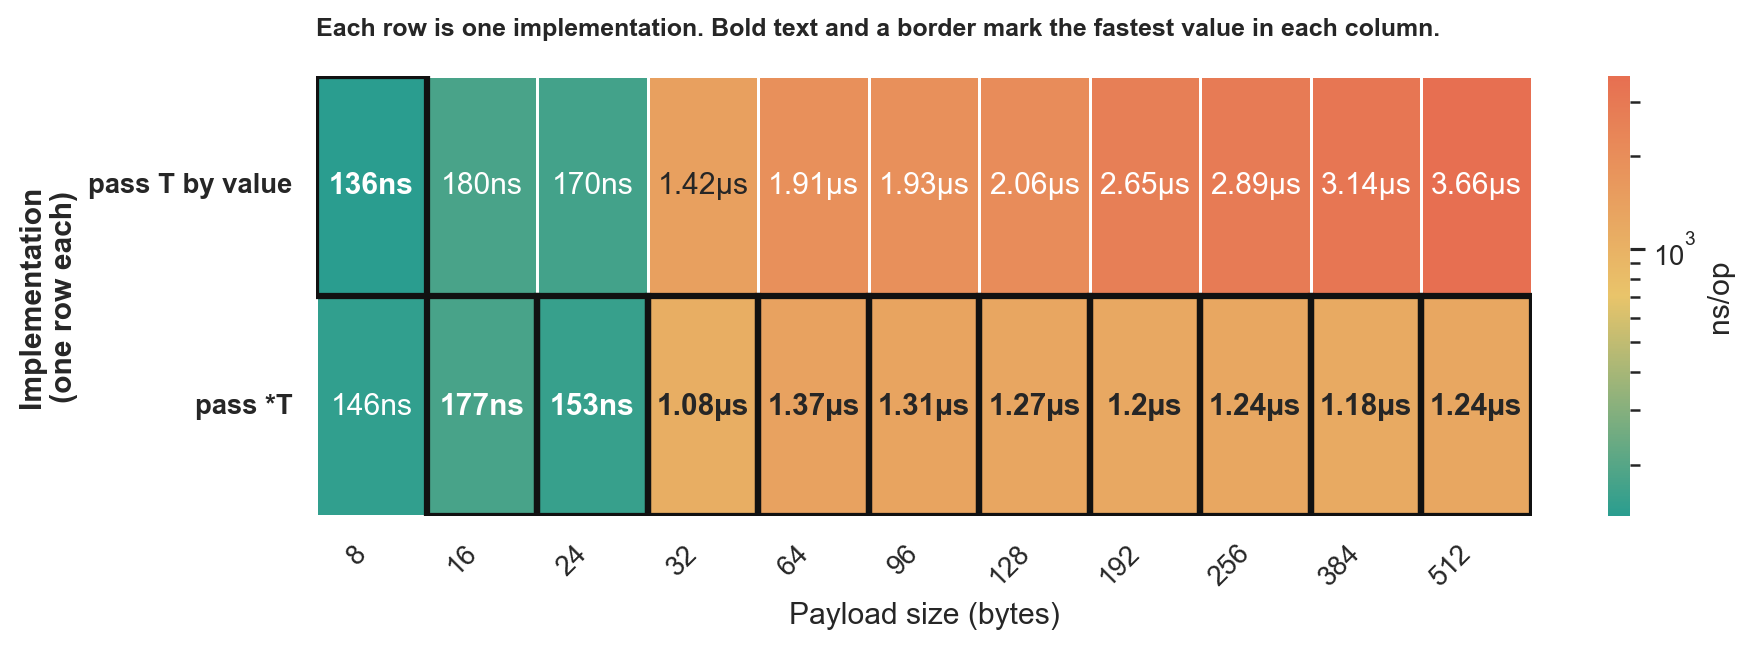

The file beside this chart, header and first rows:
goos: darwin
goarch: arm64
pkg: github.com/lunemec/go-rule-of-thumb…
cpu: Apple M5
, BenchmarkParamValueVsPointer-pointer_par…, , BenchmarkParamValueVsPointer-value_param…, , , 
, sec/op, CI, sec/op, CI, vs base, P
ParamValueVsPointer/size=8-10, 1.4555000000000003e-07, 4%, 1.36e-07, 2%, -6.56%, p=0.001 n=10
ParamValueVsPointer/size=16-10, 1.7685e-07, 9%, 1.7995000000000002e-07, 7%, ~, p=0.838 n=10
ParamValueVsPointer/size=24-10, 1.53e-07, 2%, 1.6995e-07, 5%, +11.08%, p=0.000 n=10
ParamValueVsPointer/size=32-10, 1.0845e-06, 10%, 1.4185e-06, 5%, +30.80%, p=0.000 n=10
ParamValueVsPointer/size=64-10, 1.3690000000000001e-06, 12%, 1.9105e-06, 2%, +39.55%, p=0.000 n=10
ParamValueVsPointer/size=96-10, 1.3125000000000001e-06, 8%, 1.9335e-06, 2%, +47.31%, p=0.000 n=10
ParamValueVsPointer/size=128-10, 1.2675000000000001e-06, 4%, 2.0565e-06, 3%, +62.25%, p=0.000 n=10
ParamValueVsPointer/size=192-10, 1.2030000000000002e-06, 2%, 2.6540000000000003e-06, 3%, +120.62%, p=0.000 n=10
ParamValueVsPointer/size=256-10, 1.235e-06, 3%, 2.8915e-06, 6%, +134.13%, p=0.000 n=10
ParamValueVsPointer/size=384-10, 1.1795e-06, 3%, 3.1425e-06, 5%, +166.43%, p=0.000 n=10
ParamValueVsPointer/size=512-10, 1.2415e-06, 1%, 3.6605e-06, 6%, +194.84%, p=0.000 n=10
geomean, 7.0433415568315e-07, , 1.1331831083148169e-06, , +60.89%, 
, BenchmarkParamValueVsPointer-pointer_par…, , BenchmarkParamValueVsPointer-value_param…, , , 
, B/op, CI, B/op, CI, vs base, P
ParamValueVsPointer/size=8-10, 0, 0%, 0, 0%, ~, p=1.000 n=10
ParamValueVsPointer/size=16-10, 0, 0%, 0, 0%, ~, p=1.000 n=10
ParamValueVsPointer/size=24-10, 0, 0%, 0, 0%, ~, p=1.000 n=10
ParamValueVsPointer/size=32-10, 0, 0%, 0, 0%, ~, p=1.000 n=10
ParamValueVsPointer/size=64-10, 0, 0%, 0, 0%, ~, p=1.000 n=10
ParamValueVsPointer/size=96-10, 0, 0%, 0, 0%, ~, p=1.000 n=10
ParamValueVsPointer/size=128-10, 0, 0%, 0, 0%, ~, p=1.000 n=10
ParamValueVsPointer/size=192-10, 0, 0%, 0, 0%, ~, p=1.000 n=10
ParamValueVsPointer/size=256-10, 0, 0%, 0, 0%, ~, p=1.000 n=10
ParamValueVsPointer/size=384-10, 0, 0%, 0, 0%, ~, p=1.000 n=10
ParamValueVsPointer/size=512-10, 0, 0%, 0, 0%, ~, p=1.000 n=10
geomean, , , , , +0.00%, 
, BenchmarkParamValueVsPointer-pointer_par…, , BenchmarkParamValueVsPointer-value_param…, , , 
, allocs/op, CI, allocs/op, CI, vs base, P
ParamValueVsPointer/size=8-10, 0, 0%, 0, 0%, ~, p=1.000 n=10
ParamValueVsPointer/size=16-10, 0, 0%, 0, 0%, ~, p=1.000 n=10
ParamValueVsPointer/size=24-10, 0, 0%, 0, 0%, ~, p=1.000 n=10
ParamValueVsPointer/size=32-10, 0, 0%, 0, 0%, ~, p=1.000 n=10
ParamValueVsPointer/size=64-10, 0, 0%, 0, 0%, ~, p=1.000 n=10
ParamValueVsPointer/size=96-10, 0, 0%, 0, 0%, ~, p=1.000 n=10
ParamValueVsPointer/size=128-10, 0, 0%, 0, 0%, ~, p=1.000 n=10
ParamValueVsPointer/size=192-10, 0, 0%, 0, 0%, ~, p=1.000 n=10
ParamValueVsPointer/size=256-10, 0, 0%, 0, 0%, ~, p=1.000 n=10
ParamValueVsPointer/size=384-10, 0, 0%, 0, 0%, ~, p=1.000 n=10
ParamValueVsPointer/size=512-10, 0, 0%, 0, 0%, ~, p=1.000 n=10
geomean, , , , , +0.00%, 
